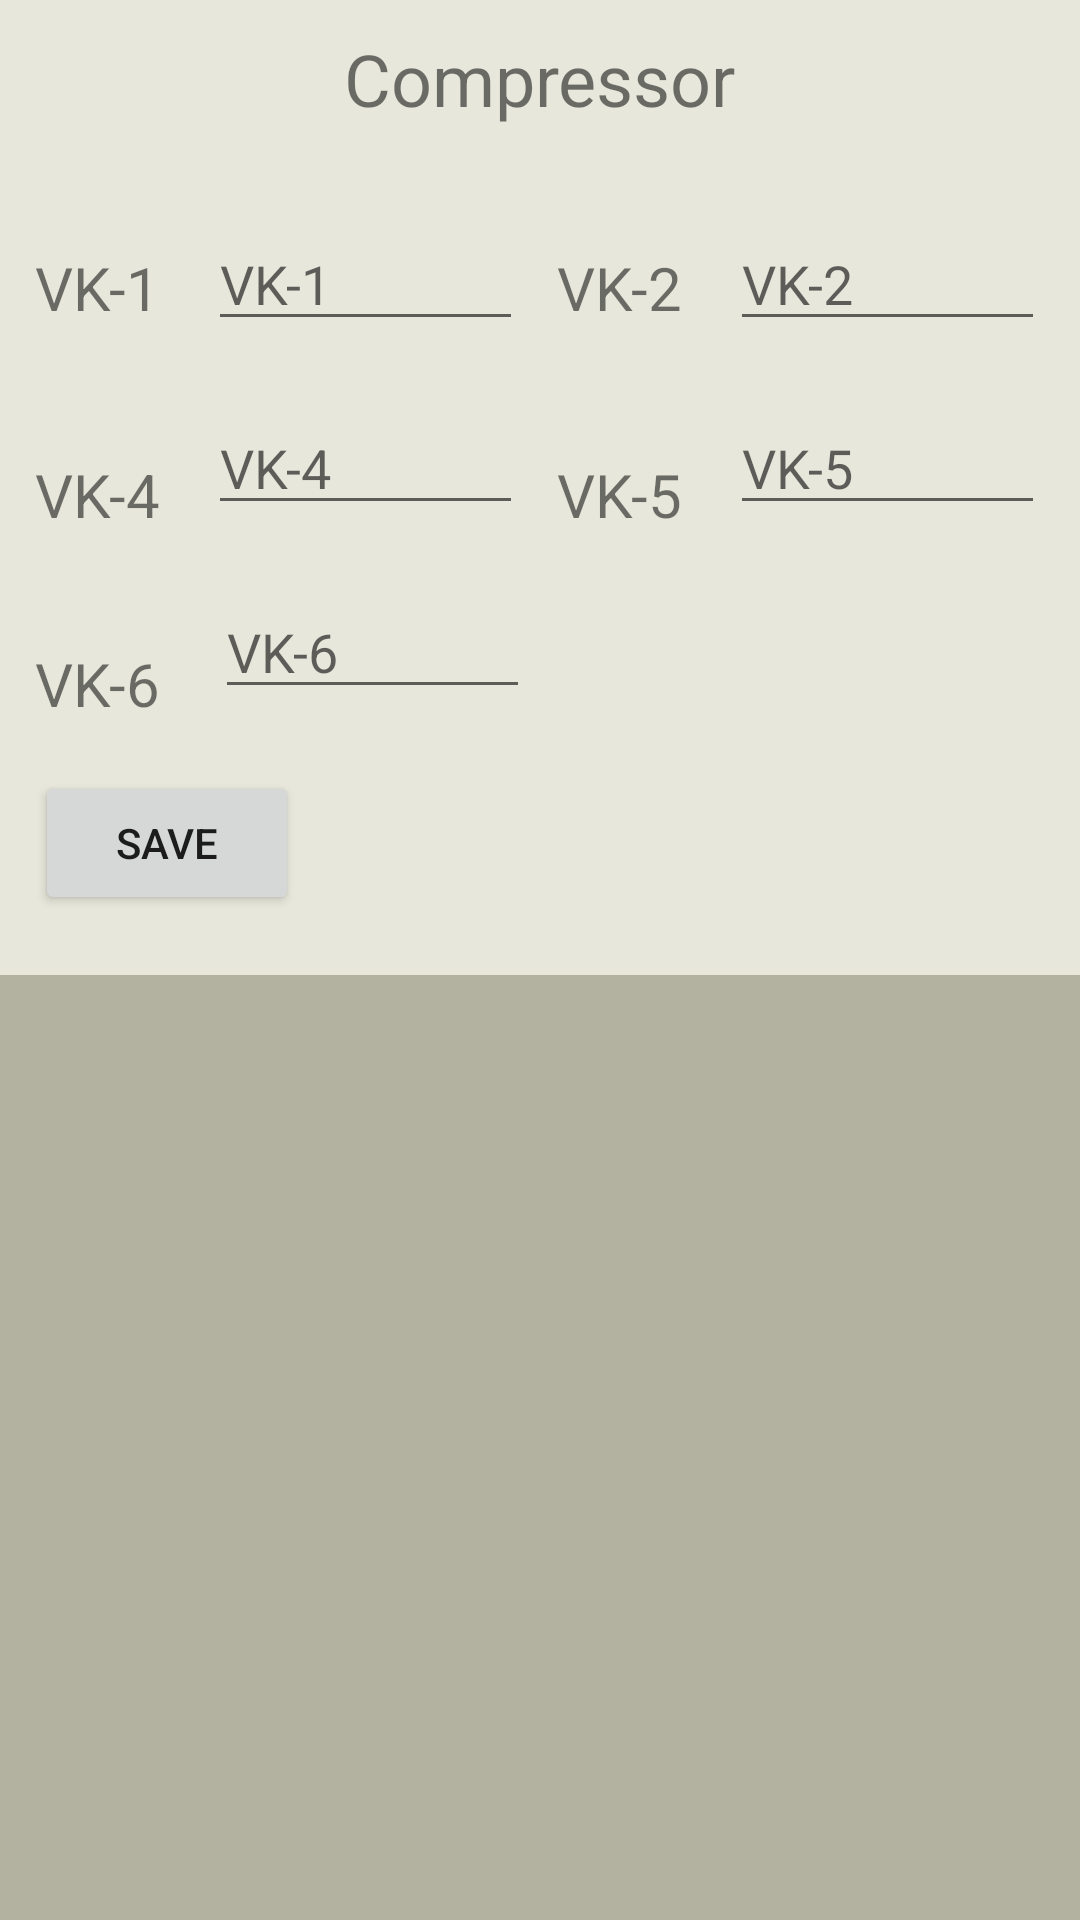

Produce the Android XML layout that renders to this screen, including the resource entries it uses.
<!-- AndroidManifest.xml: application theme Theme.WorkTPP7 -->
<!-- res/layout/working_shift_compressor_fragment.xml -->
<?xml version="1.0" encoding="utf-8"?>
<androidx.constraintlayout.widget.ConstraintLayout xmlns:android="http://schemas.android.com/apk/res/android"
    xmlns:app="http://schemas.android.com/apk/res-auto"
    xmlns:tools="http://schemas.android.com/tools"
    android:layout_width="match_parent"
    android:layout_height="match_parent"
    android:background="#E8E7DB">

    <LinearLayout
        android:layout_width="0dp"
        android:layout_height="0dp"
        android:background="@drawable/common_google_signin_btn_icon_light_normal_background"
        android:backgroundTint="#EDEBE1"
        android:backgroundTintMode="multiply"
        app:layout_constraintBottom_toTopOf="@+id/list_compressor"
        app:layout_constraintEnd_toEndOf="parent"
        app:layout_constraintStart_toStartOf="parent"
        app:layout_constraintTop_toTopOf="parent" />

    <Spinner
        android:id="@+id/spinner_compressors_1"
        android:layout_width="77dp"
        android:layout_height="37dp"
        android:layout_marginTop="20dp"
        android:background="@drawable/common_google_signin_btn_text_light_normal_background"
        android:backgroundTint="#D8D6CF"
        android:backgroundTintMode="multiply"
        android:padding="1dp"
        app:layout_constraintEnd_toEndOf="@+id/vk_5"
        app:layout_constraintTop_toBottomOf="@+id/vk_5" />

    <Spinner
        android:id="@+id/spinner_compressors_2"
        android:layout_width="77dp"
        android:layout_height="37dp"
        android:layout_marginTop="5dp"
        android:background="@drawable/common_google_signin_btn_text_light_normal_background"
        android:backgroundTint="#D8D6CF"
        android:backgroundTintMode="multiply"
        android:padding="1dp"
        app:layout_constraintEnd_toEndOf="@+id/spinner_compressors_1"
        app:layout_constraintTop_toBottomOf="@+id/spinner_compressors_1" />

    <EditText
        android:id="@+id/vk_6"
        android:layout_width="wrap_content"
        android:layout_height="wrap_content"
        android:layout_marginStart="5dp"
        android:layout_marginTop="20dp"
        android:ems="5"
        android:hint="@string/vk6"
        android:inputType="numberDecimal"
        app:layout_constraintEnd_toEndOf="@+id/vk_4"
        app:layout_constraintStart_toStartOf="@+id/vk_4"
        app:layout_constraintTop_toBottomOf="@+id/vk_4" />

    <EditText
        android:id="@+id/vk_5"
        android:layout_width="wrap_content"
        android:layout_height="wrap_content"
        android:layout_marginStart="2dp"
        android:layout_marginTop="20dp"
        android:ems="5"
        android:hint="@string/vk5"
        android:inputType="numberDecimal"
        app:layout_constraintEnd_toEndOf="parent"
        app:layout_constraintStart_toEndOf="@+id/text_vk5"
        app:layout_constraintTop_toBottomOf="@+id/vk_2" />

    <EditText
        android:id="@+id/vk_4"
        android:layout_width="wrap_content"
        android:layout_height="wrap_content"
        android:layout_marginStart="2dp"
        android:layout_marginTop="20dp"
        android:ems="5"
        android:hint="@string/vk4"
        android:inputType="numberDecimal"
        app:layout_constraintEnd_toStartOf="@+id/text_vk5"
        app:layout_constraintStart_toEndOf="@+id/text_vk4"
        app:layout_constraintTop_toBottomOf="@+id/vk_1" />

    <EditText
        android:id="@+id/vk_2"
        android:layout_width="wrap_content"
        android:layout_height="wrap_content"
        android:layout_marginStart="2dp"
        android:layout_marginTop="30dp"
        android:ems="5"
        android:hint="@string/vk2"
        android:inputType="numberDecimal"
        app:layout_constraintEnd_toEndOf="parent"
        app:layout_constraintStart_toEndOf="@+id/text_vk2"
        app:layout_constraintTop_toBottomOf="@+id/text_title" />

    <TextView
        android:id="@+id/text_title"
        android:layout_width="wrap_content"
        android:layout_height="wrap_content"
        android:layout_marginTop="10dp"
        android:text="@string/compressor"
        android:textSize="24sp"
        app:layout_constraintEnd_toEndOf="parent"
        app:layout_constraintStart_toStartOf="parent"
        app:layout_constraintTop_toTopOf="parent" />

    <EditText
        android:id="@+id/vk_1"
        android:layout_width="wrap_content"
        android:layout_height="wrap_content"
        android:layout_marginStart="2dp"
        android:layout_marginTop="30dp"
        android:ems="5"
        android:hint="@string/vk1"
        android:inputType="numberDecimal"
        app:layout_constraintEnd_toStartOf="@+id/text_vk2"
        app:layout_constraintStart_toEndOf="@+id/text_vk1"
        app:layout_constraintTop_toBottomOf="@+id/text_title" />

    <androidx.recyclerview.widget.RecyclerView
        android:id="@+id/list_compressor"
        android:layout_width="match_parent"
        android:layout_height="0dp"
        android:layout_marginTop="20dp"
        android:background="#B3B19F"
        android:backgroundTintMode="screen"
        android:paddingTop="10dp"
        app:layout_constraintBottom_toBottomOf="parent"
        app:layout_constraintEnd_toEndOf="parent"
        app:layout_constraintStart_toStartOf="parent"
        app:layout_constraintTop_toBottomOf="@+id/button_save" />

    <TextView
        android:id="@+id/text_vk1"
        android:layout_width="wrap_content"
        android:layout_height="wrap_content"
        android:layout_marginTop="40dp"
        android:layout_marginEnd="2dp"
        android:text="@string/vk1"
        android:textSize="20sp"
        app:layout_constraintEnd_toStartOf="@+id/vk_1"
        app:layout_constraintStart_toStartOf="parent"
        app:layout_constraintTop_toBottomOf="@+id/text_title" />

    <TextView
        android:id="@+id/text_vk2"
        android:layout_width="wrap_content"
        android:layout_height="wrap_content"
        android:layout_marginEnd="2dp"
        android:text="@string/vk2"
        android:textSize="20sp"
        app:layout_constraintBottom_toBottomOf="@+id/text_vk1"
        app:layout_constraintEnd_toStartOf="@+id/vk_2"
        app:layout_constraintStart_toEndOf="@+id/vk_1"
        app:layout_constraintTop_toTopOf="@+id/text_vk1" />

    <TextView
        android:id="@+id/text_vk4"
        android:layout_width="wrap_content"
        android:layout_height="wrap_content"
        android:layout_marginTop="42dp"
        android:layout_marginEnd="2dp"
        android:text="@string/vk4"
        android:textSize="20sp"
        app:layout_constraintEnd_toStartOf="@+id/vk_4"
        app:layout_constraintStart_toStartOf="parent"
        app:layout_constraintTop_toBottomOf="@+id/text_vk1" />

    <TextView
        android:id="@+id/text_vk5"
        android:layout_width="wrap_content"
        android:layout_height="wrap_content"
        android:layout_marginTop="42dp"
        android:layout_marginEnd="2dp"
        android:text="@string/vk5"
        android:textSize="20sp"
        app:layout_constraintEnd_toStartOf="@+id/vk_5"
        app:layout_constraintStart_toEndOf="@+id/vk_4"
        app:layout_constraintTop_toBottomOf="@+id/text_vk2" />

    <TextView
        android:id="@+id/text_vk6"
        android:layout_width="wrap_content"
        android:layout_height="wrap_content"
        android:layout_marginTop="36dp"
        android:text="@string/vk6"
        android:textSize="20sp"
        app:layout_constraintEnd_toEndOf="@+id/text_vk4"
        app:layout_constraintStart_toStartOf="@+id/text_vk4"
        app:layout_constraintTop_toBottomOf="@+id/text_vk4" />

    <Button
        android:id="@+id/button_save"
        android:layout_width="wrap_content"
        android:layout_height="wrap_content"
        android:layout_marginTop="20dp"
        android:text="@string/save"
        app:layout_constraintStart_toStartOf="@+id/text_vk6"
        app:layout_constraintTop_toTopOf="@+id/spinner_compressors_2" />


</androidx.constraintlayout.widget.ConstraintLayout>
<!-- resources referenced by this layout -->
<resources>
  <string name="compressor">Compressor</string>
  <string name="save">Save</string>
  <string name="vk1">VK-1</string>
  <string name="vk2">VK-2</string>
  <string name="vk4">VK-4</string>
  <string name="vk5">VK-5</string>
  <string name="vk6">VK-6</string>
  <style name="Theme.WorkTPP7" parent="Theme.MaterialComponents.DayNight.DarkActionBar">     
          
          <item name="colorPrimary">#B3B3AA</item>
          <item name="colorPrimaryVariant">@color/purple_700</item>
          <item name="colorOnPrimary">@color/white</item>
          
          <item name="colorSecondary">@color/teal_200</item>
          <item name="colorSecondaryVariant">@color/teal_700</item>
          <item name="colorOnSecondary">@color/black</item>
          
          <item name="android:statusBarColor" tools:targetApi="l">#555551</item>
          
      </style>
  <color name="purple_700">#FF3700B3</color>
  <color name="white">#FFFFFFFF</color>
  <color name="teal_200">#FF03DAC5</color>
  <color name="teal_700">#FF018786</color>
  <color name="black">#FF000000</color>
</resources>
